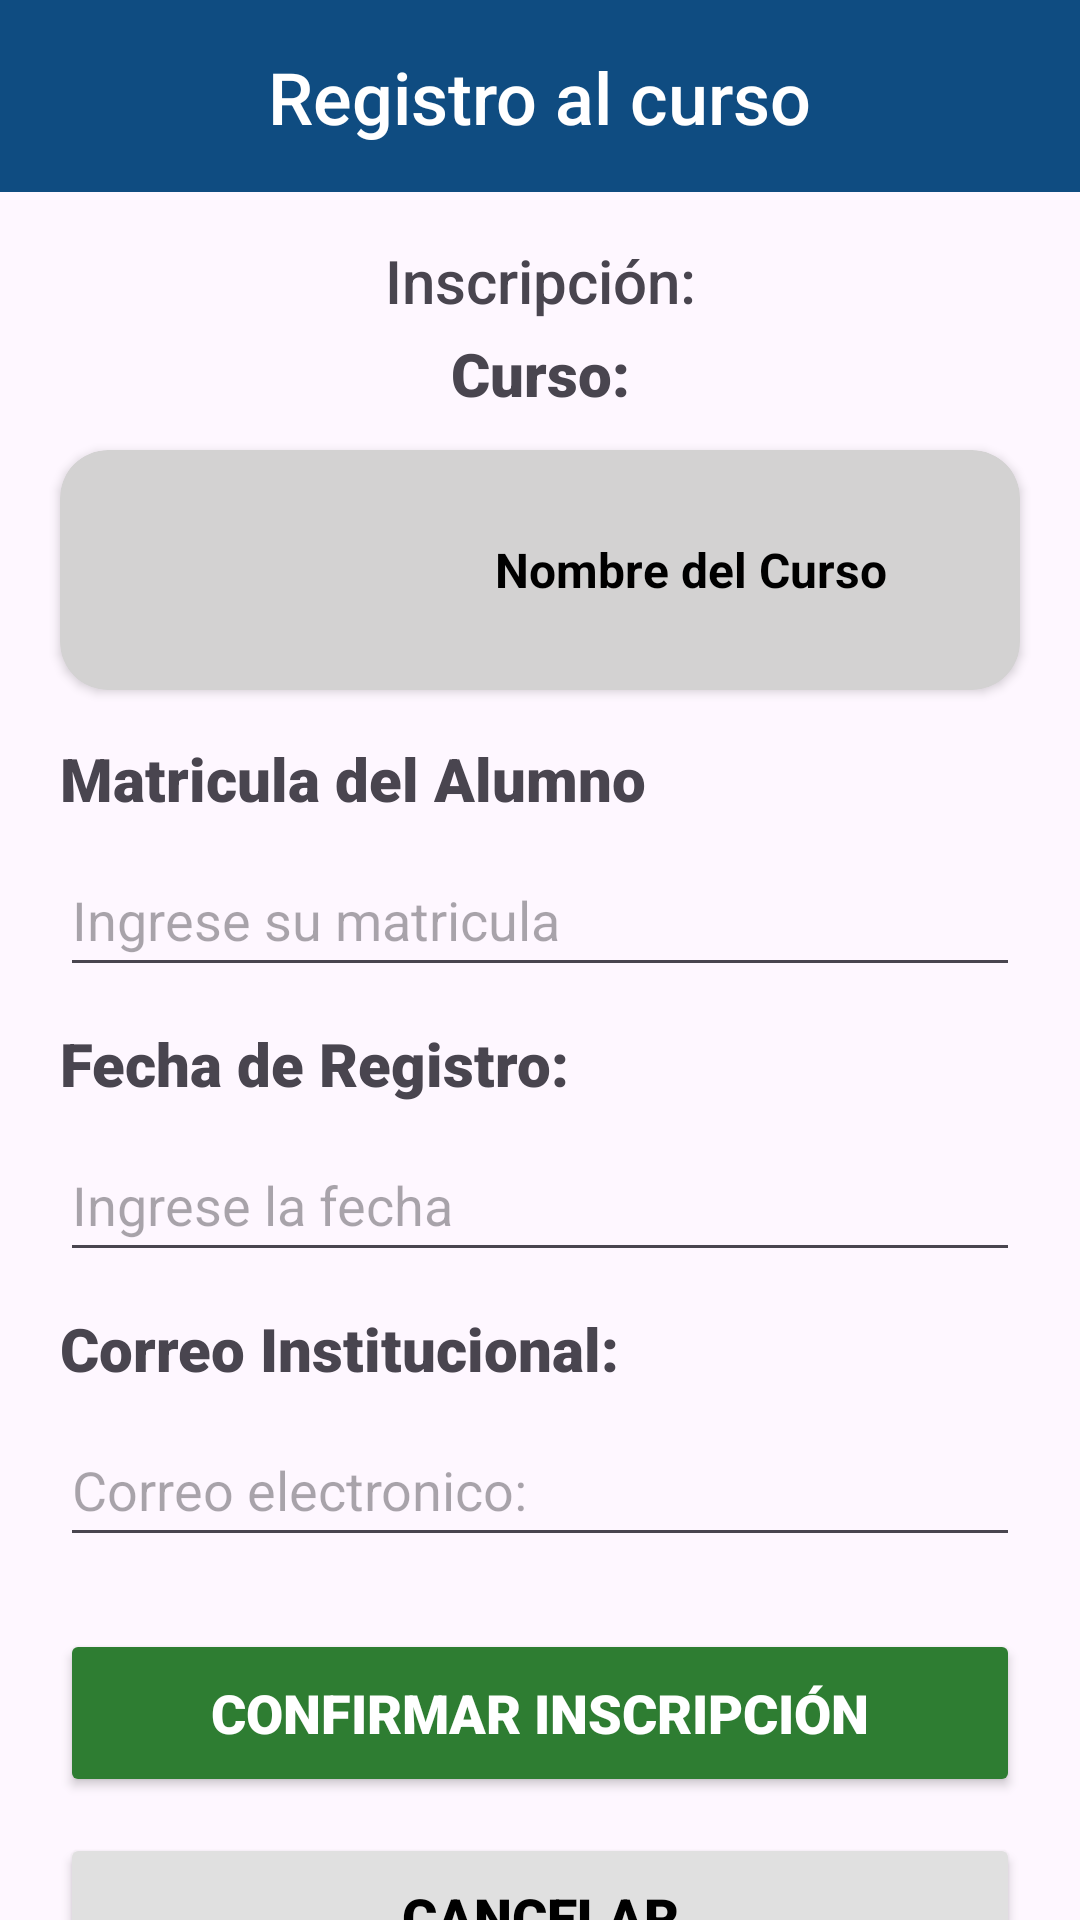

The Android layout XML behind this screen, and the referenced resources:
<!-- AndroidManifest.xml: application theme Theme.Appcursos -->
<!-- res/layout/activity_registro_curso.xml -->
<?xml version="1.0" encoding="utf-8"?>
<androidx.constraintlayout.widget.ConstraintLayout
    xmlns:android="http://schemas.android.com/apk/res/android"
    xmlns:tools="http://schemas.android.com/tools"
    xmlns:app="http://schemas.android.com/apk/res-auto"
    android:id="@+id/main"
    android:layout_width="match_parent"
    android:layout_height="match_parent"
    tools:context=".vista.RegistroCurso">

    <androidx.appcompat.widget.Toolbar
        android:id="@+id/toolbar"
        android:layout_width="0dp"
        android:layout_height="64dp"
        android:background="#0F4C81"
        android:minHeight="?attr/actionBarSize"
        android:theme="?attr/actionBarTheme"
        app:layout_constraintEnd_toEndOf="parent"
        app:layout_constraintStart_toStartOf="parent"
        app:layout_constraintTop_toTopOf="parent" />

    <TextView
        android:id="@+id/txtTitulo"
        android:layout_width="wrap_content"
        android:layout_height="wrap_content"
        android:fontFamily="sans-serif-medium"
        android:text="Registro al curso"
        android:textColor="#FFFFFF"
        android:textSize="24sp"
        app:layout_constraintBottom_toBottomOf="@+id/toolbar"
        app:layout_constraintEnd_toEndOf="@+id/toolbar"
        app:layout_constraintStart_toStartOf="@+id/toolbar"
        app:layout_constraintTop_toTopOf="@+id/toolbar" />

    <TextView
        android:id="@+id/textView2"
        android:layout_width="wrap_content"
        android:layout_height="wrap_content"
        android:layout_marginTop="16dp"
        android:fontFamily="sans-serif-medium"
        android:text="Inscripción:"
        android:textSize="20sp"
        app:layout_constraintEnd_toEndOf="parent"
        app:layout_constraintStart_toStartOf="parent"
        app:layout_constraintTop_toBottomOf="@+id/toolbar" />

    <TextView
        android:id="@+id/txtNombreCurso"
        android:layout_width="wrap_content"
        android:layout_height="wrap_content"
        android:layout_marginTop="4dp"
        android:fontFamily="sans-serif-black"
        android:text="Curso:"
        android:textSize="20sp"
        app:layout_constraintEnd_toEndOf="parent"
        app:layout_constraintStart_toStartOf="parent"
        app:layout_constraintTop_toBottomOf="@+id/textView2" />

    
    <androidx.cardview.widget.CardView
        android:id="@+id/cardCurso"
        android:layout_width="320dp"
        android:layout_height="80dp"
        android:layout_marginTop="12dp"
        app:cardBackgroundColor="#D3D2D2"
        app:cardCornerRadius="16dp"
        app:layout_constraintEnd_toEndOf="parent"
        app:layout_constraintStart_toStartOf="parent"
        app:layout_constraintTop_toBottomOf="@+id/txtNombreCurso">

        <LinearLayout
            android:layout_width="match_parent"
            android:layout_height="match_parent"
            android:orientation="horizontal"
            android:gravity="center_vertical">

            <ImageView
                android:id="@+id/imgCursoRegistro"
                android:layout_width="100dp"
                android:layout_height="match_parent"
                android:scaleType="centerCrop"
                tools:srcCompat="@tools:sample/avatars" />

            <TextView
                android:id="@+id/lblNombreCurso"
                android:layout_width="0dp"
                android:layout_height="wrap_content"
                android:layout_weight="1"
                android:padding="8dp"
                android:text="Nombre del Curso"
                android:textColor="#000000"
                android:textSize="16sp"
                android:textStyle="bold"
                android:gravity="center" />
        </LinearLayout>
    </androidx.cardview.widget.CardView>

    <TextView
        android:id="@+id/textView4"
        android:layout_width="wrap_content"
        android:layout_height="wrap_content"
        android:layout_marginTop="16dp"
        android:fontFamily="sans-serif-black"
        android:text="Matricula del Alumno"
        android:textSize="20sp"
        app:layout_constraintStart_toStartOf="@+id/cardCurso"
        app:layout_constraintTop_toBottomOf="@+id/cardCurso" />

    <EditText
        android:id="@+id/txtMatriculaAlumno"
        android:layout_width="320dp"
        android:layout_height="48dp"
        android:layout_marginTop="8dp"
        android:ems="10"
        android:hint="Ingrese su matricula"
        android:imeOptions="actionDone"
        android:inputType="number"
        app:layout_constraintStart_toStartOf="@+id/textView4"
        app:layout_constraintTop_toBottomOf="@+id/textView4" />

    <TextView
        android:id="@+id/textView5"
        android:layout_width="wrap_content"
        android:layout_height="wrap_content"
        android:layout_marginTop="12dp"
        android:fontFamily="sans-serif-black"
        android:text="Fecha de Registro:"
        android:textSize="20sp"
        app:layout_constraintStart_toStartOf="@+id/txtMatriculaAlumno"
        app:layout_constraintTop_toBottomOf="@+id/txtMatriculaAlumno" />

    <EditText
        android:id="@+id/txtFechaRegistro"
        android:layout_width="320dp"
        android:layout_height="48dp"
        android:layout_marginTop="8dp"
        android:clickable="true"
        android:ems="10"
        android:focusable="false"
        android:hint="Ingrese la fecha"
        android:inputType="date"
        app:layout_constraintStart_toStartOf="@+id/textView5"
        app:layout_constraintTop_toBottomOf="@+id/textView5" />

    <TextView
        android:id="@+id/textView6"
        android:layout_width="wrap_content"
        android:layout_height="wrap_content"
        android:layout_marginTop="12dp"
        android:fontFamily="sans-serif-black"
        android:text="Correo Institucional:"
        android:textSize="20sp"
        app:layout_constraintStart_toStartOf="@+id/txtFechaRegistro"
        app:layout_constraintTop_toBottomOf="@+id/txtFechaRegistro" />

    <EditText
        android:id="@+id/txtCorreoInstitucional"
        android:layout_width="320dp"
        android:layout_height="48dp"
        android:layout_marginTop="8dp"
        android:ems="10"
        android:hint="Correo electronico:"
        android:inputType="text"
        app:layout_constraintStart_toStartOf="@+id/textView6"
        app:layout_constraintTop_toBottomOf="@+id/textView6" />

    <Button
        android:id="@+id/btnConfirmarInscripcion"
        android:layout_width="320dp"
        android:layout_height="56dp"
        android:layout_marginTop="24dp"
        android:backgroundTint="#2E7D32"
        android:fontFamily="sans-serif-black"
        android:text="Confirmar Inscripción"
        android:textColor="#FFFFFF"
        android:textSize="18sp"
        app:layout_constraintEnd_toEndOf="parent"
        app:layout_constraintStart_toStartOf="parent"
        app:layout_constraintTop_toBottomOf="@+id/txtCorreoInstitucional" />

    <Button
        android:id="@+id/btnCancelar"
        android:layout_width="320dp"
        android:layout_height="56dp"
        android:layout_marginTop="12dp"
        android:backgroundTint="#E0E0E0"
        android:fontFamily="sans-serif-black"
        android:text="Cancelar"
        android:textColor="#000000"
        android:textSize="18sp"
        app:layout_constraintEnd_toEndOf="parent"
        app:layout_constraintStart_toStartOf="parent"
        app:layout_constraintTop_toBottomOf="@+id/btnConfirmarInscripcion" />

</androidx.constraintlayout.widget.ConstraintLayout>
<!-- resources referenced by this layout -->
<resources>
  <style name="Theme.Appcursos" parent="Base.Theme.Appcursos" />
  <style name="Base.Theme.Appcursos" parent="Theme.Material3.DayNight.NoActionBar">
          
          
      </style>
</resources>
